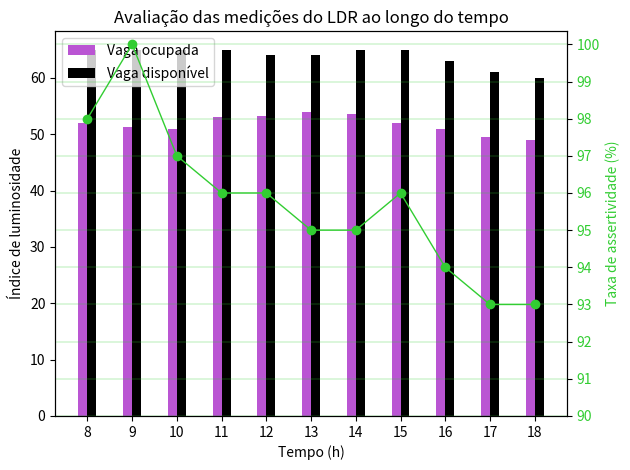

Python code for this plot:
import numpy as np
import matplotlib.pyplot as plt

N = 11
unavailable_data = (
    52, 51.25, 51, 
    53, 53.2, 54, 
    53.5, 52, 51, 
    49.5, 49
)
available_std = (2, 3, 4, 1, 2, 2, 3, 4, 1, 2, 3)

ind = np.arange(N)  # the x locations for the groups
width = 0.2       # the width of the bars

fig, ax = plt.subplots()
rects1 = ax.bar(ind, unavailable_data, width, 
color='mediumorchid', 
# yerr=available_std
)

available_data = (65, 65, 65, 
65, 64, 64, 
65, 65, 63, 
61, 60
)
women_std = (3, 5, 2, 3, 3, 3, 5, 2, 3, 3, 4)
rects2 = ax.bar(ind + width, available_data, width, 
color='k', 
# yerr=women_std
)

# add some text for labels, title and axes ticks
ax.set_ylabel('Índice de luminosidade')
ax.set_xlabel("Tempo (h)")
ax.set_title('Avaliação das medições do LDR ao longo do tempo')
ax.set_xticks(ind + width/2)
ax.set_xticklabels(('8', '9', '10', '11', '12', '13', '14', '15', '16', '17', '18'))
# ax.set_ylim([45, 70])
# ax.grid(which='major', linestyle='-', linewidth='0.25', color='black')

ax.legend(
    (rects1[0], rects2[0]), 
    ('Vaga ocupada', 'Vaga disponível'),
    loc="upper left"
    # loc=9, 
    # bbox_to_anchor=(0.5, -0.1), 
    # ncol=2
)


def autolabel(rects):
    """
    Attach a text label above each bar displaying its height
    """
    for rect in rects:
        height = rect.get_height()
        ax.text(rect.get_x() + rect.get_width()/2., 1.05*height,
                '%d' % int(height),
                ha='center', va='bottom')

# autolabel(rects1)
# autolabel(rects2)

percentages = [98, 100, 97, 96, 96,
               95, 95, 96, 94, 93, 93]
p_array = np.array(percentages)               
ax2 = ax.twinx()  # instantiate a second axes that shares the same x-axis

color = 'limegreen'
ax2.set_ylabel('Taxa de assertividade (%)', color=color)  # we already handled the x-label with ax1
ax2.plot(
    np.arange(start=width/2, stop=N, step=1), 
    p_array, 
    color=color, 
    linewidth=1,
    linestyle='-', 
    marker='o'
)
ax2.tick_params(axis='y', labelcolor=color)
ax2.grid(which='major', linestyle='-', linewidth='0.25', color='limegreen')
plt.yticks(np.arange(start=90, stop=101, step=1))

fig.tight_layout()  # otherwise the right y-label is slightly clipped
plt.show()
